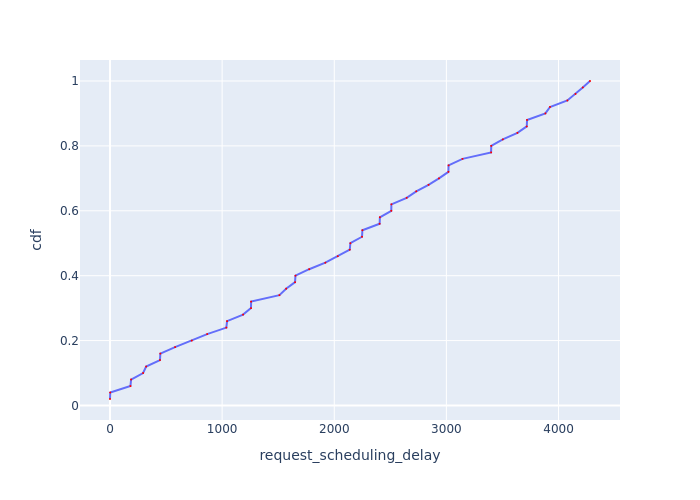

Values plotted in this chart, from the file beside it:
Request Id, request_scheduling_delay, cdf
0_0, 0.0008953, 0.02
0_1, 2.155, 0.04
0_2, 182.4, 0.06
0_3, 188.1, 0.08
0_4, 295.3, 0.1
0_5, 322.3, 0.12
0_6, 445.7, 0.14
0_7, 449, 0.16
0_8, 580.3, 0.18
0_9, 729.1, 0.2
0_10, 866.7, 0.22
0_11, 1038, 0.24
0_12, 1044, 0.26
0_13, 1187, 0.28
0_14, 1257, 0.3
0_15, 1259, 0.32
0_16, 1511, 0.34
0_17, 1571, 0.36
0_18, 1650, 0.38
0_19, 1654, 0.4
0_20, 1776, 0.42
0_21, 1921, 0.44
0_22, 2032, 0.46
0_24, 2138, 0.48
0_23, 2143, 0.5
0_25, 2248, 0.52
0_26, 2251, 0.54
0_28, 2405, 0.56
0_27, 2407, 0.58
0_30, 2508, 0.6
0_29, 2510, 0.62
0_31, 2646, 0.64
0_32, 2731, 0.66
0_33, 2841, 0.68
0_34, 2934, 0.7
0_36, 3018, 0.72
0_35, 3019, 0.74
0_37, 3144, 0.76
0_38, 3399, 0.78
0_39, 3400, 0.8
0_40, 3503, 0.82
0_41, 3633, 0.84
0_42, 3717, 0.86
0_43, 3719, 0.88
0_44, 3883, 0.9
0_45, 3924, 0.92
0_46, 4079, 0.94
0_47, 4151, 0.96
0_48, 4216, 0.98
0_49, 4281, 1.0
